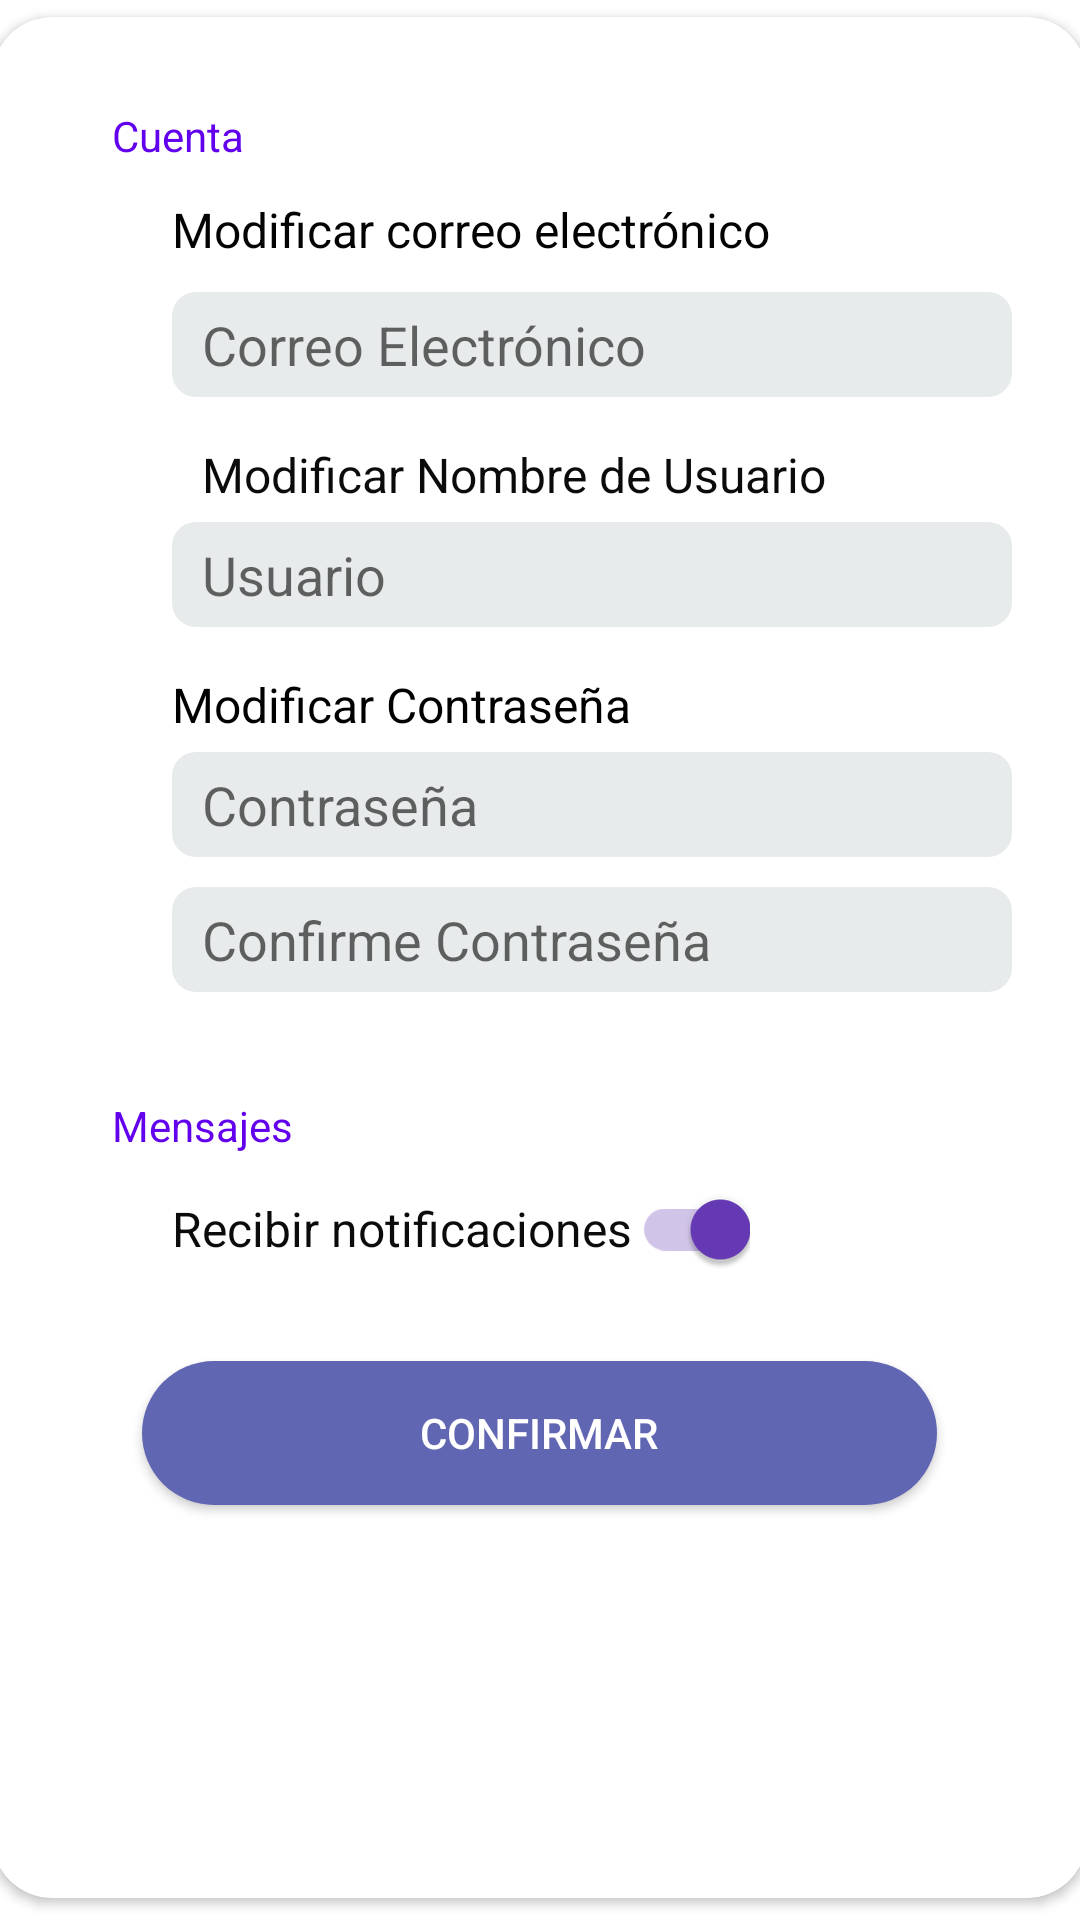

Produce the Android XML layout that renders to this screen, including the resource entries it uses.
<!-- AndroidManifest.xml: application theme Theme.ConexionMorada -->
<!-- res/layout/activity_settings.xml -->
<?xml version="1.0" encoding="utf-8"?>
<androidx.constraintlayout.widget.ConstraintLayout xmlns:android="http://schemas.android.com/apk/res/android"
    xmlns:app="http://schemas.android.com/apk/res-auto"
    xmlns:tools="http://schemas.android.com/tools"
    android:layout_width="match_parent"
    android:layout_height="match_parent"
    tools:context=".Controlador.SettingsActivity">

    <androidx.cardview.widget.CardView
        android:id="@+id/ModifyGeneral"
        android:layout_width="365dp"
        android:layout_height="wrap_content"
        android:layout_marginStart="22dp"
        android:layout_marginTop="40dp"
        android:layout_marginEnd="23dp"
        android:layout_marginBottom="50dp"
        app:cardCornerRadius="20dp"
        app:layout_constraintBottom_toBottomOf="parent"
        app:layout_constraintEnd_toEndOf="parent"
        app:layout_constraintStart_toStartOf="parent"
        app:layout_constraintTop_toTopOf="parent"
        app:layout_constraintVertical_bias="0.45">

        <androidx.constraintlayout.widget.ConstraintLayout
            android:layout_width="match_parent"
            android:layout_height="627dp">

            <TextView
                android:id="@+id/tCuenta"
                android:layout_width="wrap_content"
                android:layout_height="wrap_content"
                android:layout_marginStart="40dp"
                android:layout_marginTop="30dp"
                android:text="Cuenta"
                android:textColor="#FF6200EE"
                app:layout_constraintStart_toStartOf="parent"
                app:layout_constraintTop_toTopOf="parent" />

            <TextView
                android:id="@+id/textView15"
                android:layout_width="wrap_content"
                android:layout_height="wrap_content"
                android:layout_marginStart="60dp"
                android:layout_marginTop="30dp"
                android:text="Modificar correo electrónico"
                android:textColor="#040303"
                android:textSize="16sp"
                app:layout_constraintStart_toStartOf="parent"
                app:layout_constraintTop_toTopOf="@+id/tCuenta" />

            <EditText
                android:id="@+id/emailChange"
                android:layout_width="280dp"
                android:layout_height="35dp"
                android:layout_marginStart="60dp"
                android:layout_marginTop="10dp"
                android:background="@drawable/edtext_bg"
                android:hint="Correo Electrónico"
                android:inputType="text"
                android:paddingStart="10dp"
                app:layout_constraintStart_toStartOf="parent"
                app:layout_constraintTop_toBottomOf="@+id/textView15" />

            <TextView
                android:id="@+id/textView19"
                android:layout_width="wrap_content"
                android:layout_height="wrap_content"
                android:layout_marginStart="60dp"
                android:layout_marginTop="50dp"
                android:text="Modificar Nombre de Usuario"
                android:textColor="#0B0B0B"
                android:textSize="16sp"
                android:paddingStart="10dp"
                app:layout_constraintStart_toStartOf="parent"
                app:layout_constraintTop_toTopOf="@+id/emailChange" />

            <EditText
                android:id="@+id/usernameChange"
                android:layout_width="280dp"
                android:layout_height="35dp"
                android:layout_marginStart="60dp"
                android:layout_marginTop="5dp"
                android:background="@drawable/edtext_bg"
                android:hint="Usuario"
                android:inputType="text"
                android:paddingStart="10dp"
                app:layout_constraintStart_toStartOf="parent"
                app:layout_constraintTop_toBottomOf="@+id/textView19" />

            <TextView
                android:id="@+id/textView21"
                android:layout_width="wrap_content"
                android:layout_height="wrap_content"
                android:layout_marginStart="60dp"
                android:layout_marginTop="50dp"
                android:text="Modificar Contraseña"
                android:textColor="#000000"
                android:textSize="16sp"
                app:layout_constraintStart_toStartOf="parent"
                app:layout_constraintTop_toTopOf="@+id/usernameChange" />

            <EditText
                android:id="@+id/passwordChange"
                android:layout_width="280dp"
                android:layout_height="35dp"
                android:layout_marginStart="60dp"
                android:layout_marginTop="5dp"
                android:background="@drawable/edtext_bg"
                android:hint="Contraseña"
                android:inputType="textPassword"
                android:paddingStart="10dp"
                app:layout_constraintStart_toStartOf="parent"
                app:layout_constraintTop_toBottomOf="@+id/textView21" />

            <EditText
                android:id="@+id/passwordChangeConfirm"
                android:layout_width="280dp"
                android:layout_height="35dp"
                android:layout_marginStart="60dp"
                android:layout_marginTop="10dp"
                android:background="@drawable/edtext_bg"
                android:hint="Confirme Contraseña"
                android:inputType="textPassword"
                android:paddingStart="10dp"
                app:layout_constraintStart_toStartOf="parent"
                app:layout_constraintTop_toBottomOf="@+id/passwordChange" />

            <TextView
                android:id="@+id/tMensajes"
                android:layout_width="wrap_content"
                android:layout_height="wrap_content"
                android:layout_marginStart="40dp"
                android:layout_marginTop="70dp"
                android:text="Mensajes"
                android:textColor="#FF6200EE"
                app:layout_constraintStart_toStartOf="parent"
                app:layout_constraintTop_toTopOf="@+id/passwordChangeConfirm" />

            <androidx.appcompat.widget.SwitchCompat
                android:id="@+id/notify"
                android:layout_width="wrap_content"
                android:layout_height="wrap_content"
                android:layout_marginStart="60dp"
                android:layout_marginTop="20dp"
                android:checked="true"
                android:text="Recibir notificaciones"
                android:textColor="#0B0B0B"
                android:textSize="16sp"
                app:layout_constraintStart_toStartOf="parent"
                app:layout_constraintTop_toTopOf="@+id/tMensajes" />

            <androidx.appcompat.widget.AppCompatButton
                android:id="@+id/confirmChange"
                android:layout_width="match_parent"
                android:layout_height="wrap_content"
                android:layout_marginStart="50dp"
                android:layout_marginTop="20dp"
                android:layout_marginEnd="50dp"
                android:background="@drawable/loginbtn"
                android:text="Confirmar"
                android:textColor="@color/white"
                app:layout_constraintEnd_toEndOf="parent"
                app:layout_constraintHorizontal_bias="1.0"
                app:layout_constraintStart_toStartOf="parent"
                app:layout_constraintTop_toBottomOf="@+id/notify" />
        </androidx.constraintlayout.widget.ConstraintLayout>
    </androidx.cardview.widget.CardView>

</androidx.constraintlayout.widget.ConstraintLayout>
<!-- resources referenced by this layout -->
<resources>
  <color name="white">#FFFFFFFF</color>
  <!-- drawable edtext_bg (drawable) -->
  <?xml version="1.0" encoding="utf-8"?>
  <shape android:shape="rectangle" xmlns:android="http://schemas.android.com/apk/res/android">
      <corners android:radius="8dp"/>
      <solid android:color="#E8EBEC" />
  </shape>
  <!-- drawable loginbtn (drawable) -->
  <?xml version="1.0" encoding="utf-8"?>
  <shape android:shape="rectangle" xmlns:android="http://schemas.android.com/apk/res/android">
      <corners android:radius="50dp"/>
      <solid android:color="#6166B3"/>
  </shape>
  <style name="Theme.ConexionMorada" parent="Theme.MaterialComponents.DayNight.NoActionBar">
          
          <item name="colorPrimary">@color/purple_500</item>
          <item name="colorPrimaryVariant">@color/purple_700</item>
          <item name="colorOnPrimary">@color/white</item>
          
          <item name="colorSecondary">@color/teal_200</item>
          <item name="colorSecondaryVariant">@color/teal_700</item>
          <item name="colorOnSecondary">@color/black</item>
          
          <item name="android:statusBarColor" tools:targetApi="l">?attr/colorPrimaryVariant</item>
          
      </style>
  <color name="purple_500">#FF6200EE</color>
  <color name="purple_700">#FF3700B3</color>
  <color name="teal_200">#673AB7</color>
  <color name="teal_700">#FF018786</color>
  <color name="black">#FF000000</color>
</resources>
